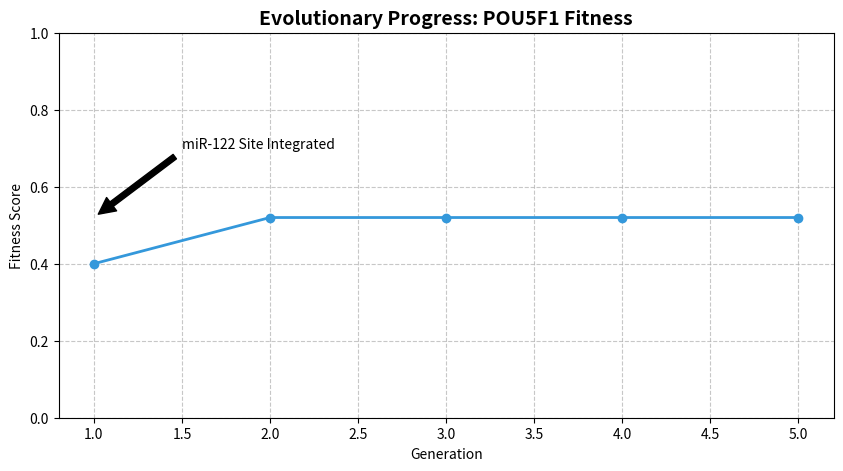

Python code for this plot:
import matplotlib.pyplot as plt

def plot_ga_evolution(fitness_curve):
    plt.figure(figsize=(10, 5))
    plt.plot(range(1, len(fitness_curve) + 1), fitness_curve, 
             marker='o', linestyle='-', color='#3498db', linewidth=2)
    
    plt.title('Evolutionary Progress: POU5F1 Fitness', fontsize=14, fontweight='bold')
    plt.xlabel('Generation')
    plt.ylabel('Fitness Score')
    plt.ylim(0, 1.0) # Show the full scale to show room for growth
    plt.grid(True, linestyle='--', alpha=0.7)

    # Annotate the jump you achieved
    plt.annotate('miR-122 Site Integrated', xy=(1, 0.52), xytext=(1.5, 0.7),
                 arrowprops=dict(facecolor='black', shrink=0.05))

    plt.savefig('serova_ga_evolution.png')
    print("--- SUCCESS: serova_ga_evolution.png generated ---")
    plt.show()

# Example usage (pass your 'curve' variable here)
curve_data = [0.40, 0.52, 0.52, 0.52, 0.52]
plot_ga_evolution(curve_data)
